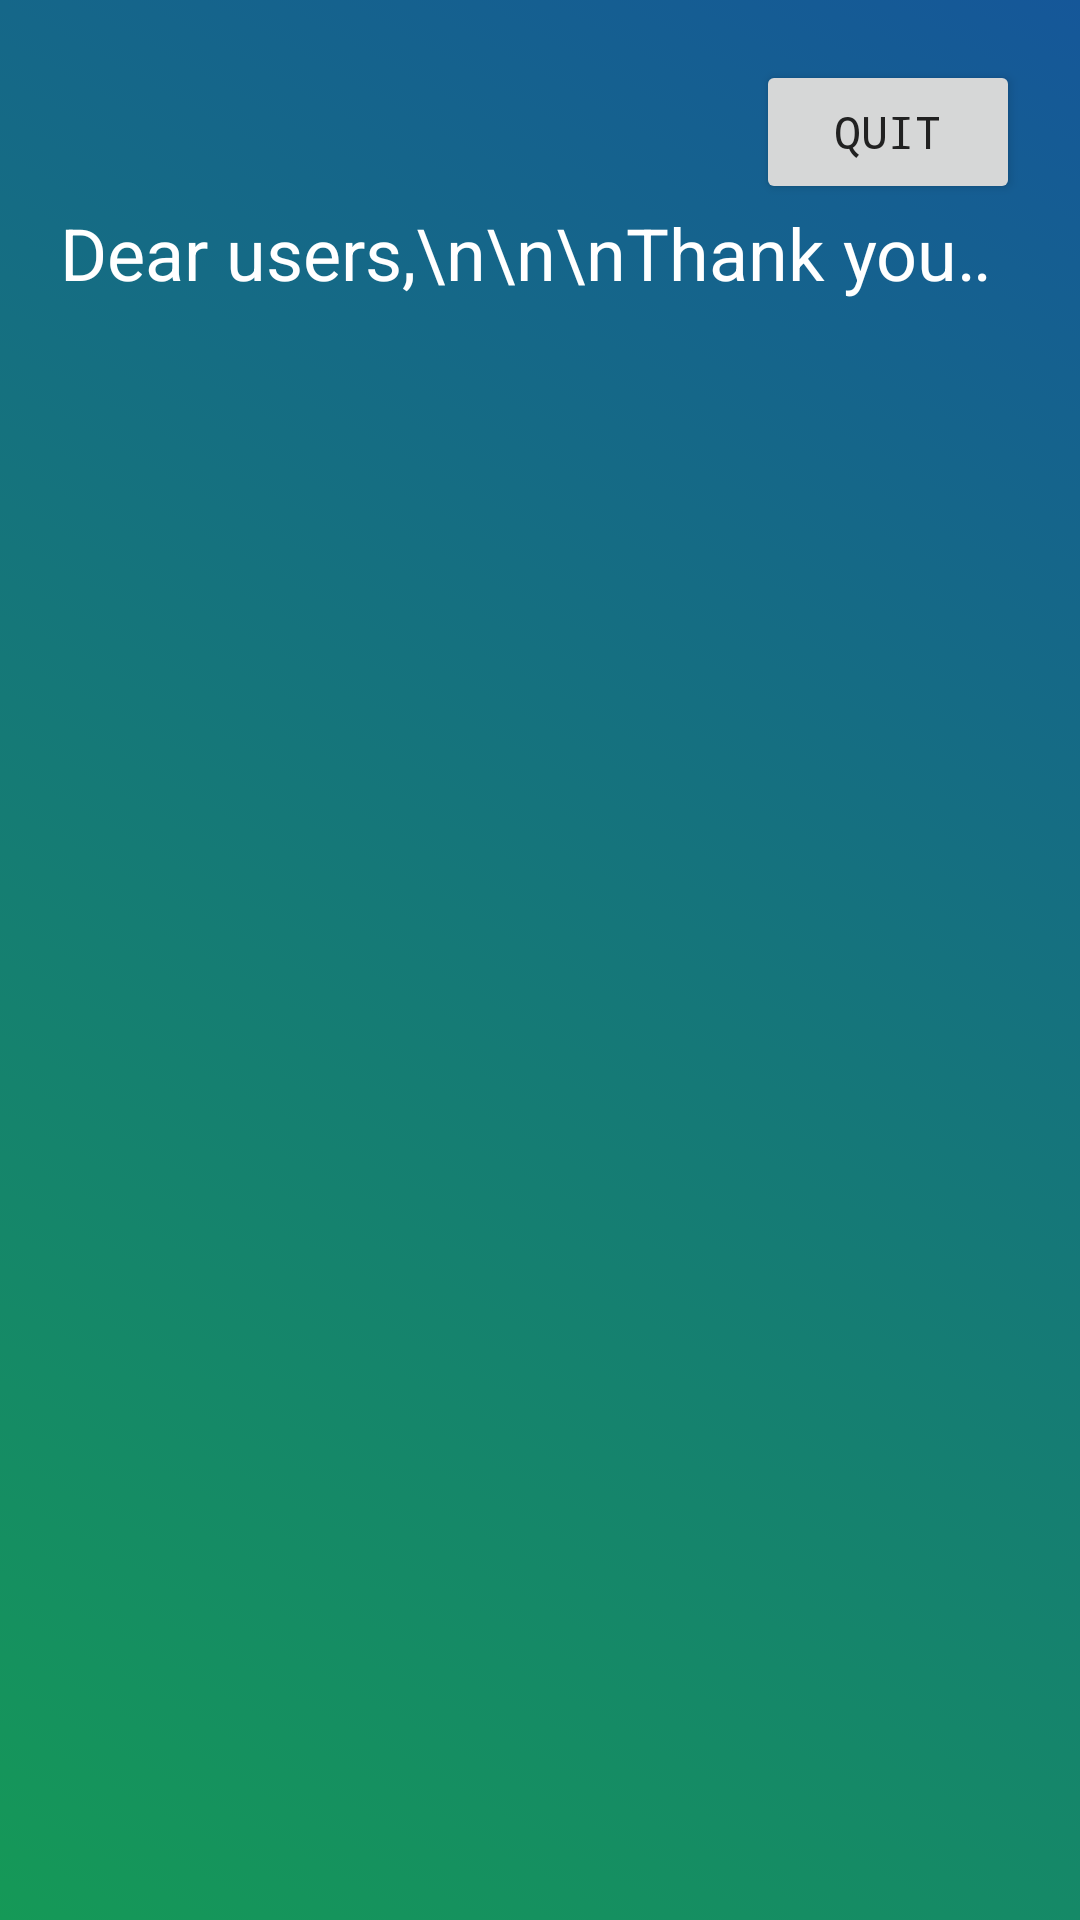

Android layout source for this screen:
<!-- AndroidManifest.xml: application theme AppTheme -->
<!-- res/layout/activity_help.xml -->
<?xml version="1.0" encoding="utf-8"?>
<androidx.constraintlayout.widget.ConstraintLayout xmlns:android="http://schemas.android.com/apk/res/android"
    xmlns:app="http://schemas.android.com/apk/res-auto"
    xmlns:tools="http://schemas.android.com/tools"
    android:layout_width="match_parent"
    android:layout_height="match_parent"
    android:orientation="vertical"
    android:padding="20dp"
    android:background="@drawable/gradient_background_2"
    tools:context=".HelpActivity">

    <Button
        android:id="@+id/node_name_view1"
        android:layout_width="wrap_content"
        android:layout_height="wrap_content"
        android:layout_gravity="center"
        android:layout_marginTop="0dp"
        android:layout_marginEnd="0dp"
        android:fontFamily="monospace"
        android:text="Quit"
        android:textSize="15dp"
        app:layout_constraintEnd_toEndOf="parent"
        app:layout_constraintTop_toTopOf="parent" />

    <TextView
        android:id="@+id/text_1"
        android:layout_width="wrap_content"
        android:layout_height="wrap_content"
        android:layout_marginTop="0dp"
        android:layout_marginEnd="0dp"
        android:text="Dear users,\n\n\nThank you for choosing us. This app is designed for truck drivers to provide higher education. We are still perfecting it and will continue to update it. We hope everyone can enjoy it.\n\n\nSincerely,\nAll team members"
        android:textColor="#ffffff"
        android:textSize="24sp"
        android:singleLine="true"
        android:ellipsize="marquee"
        android:marqueeRepeatLimit="marquee_forever"
        android:focusable="true"
        android:focusableInTouchMode="true"
        app:layout_constraintEnd_toEndOf="@+id/node_name_view1"
        app:layout_constraintTop_toBottomOf="@+id/node_name_view1" />

</androidx.constraintlayout.widget.ConstraintLayout>
<!-- resources referenced by this layout -->
<resources>
  <!-- drawable gradient_background_2 (drawable) -->
  <?xml version="1.0" encoding="utf-8"?>
  <selector xmlns:android="http://schemas.android.com/apk/res/android">
      <item>
          <shape>
              <gradient
                  android:angle="45"
                  android:startColor="#159957"
                  android:endColor="#155799"
                  android:type="linear"/>
          </shape>
      </item>>
  </selector>
  <style name="AppTheme" parent="Theme.AppCompat.Light.DarkActionBar">
          
          <item name="colorPrimary">@color/colorPrimary</item>
          <item name="colorPrimaryDark">@color/colorPrimaryDark</item>
          <item name="colorAccent">@color/colorAccent</item>
          <item name="android:textColor">@color/primaryText</item>
          <item name="android:textColorSecondary">@color/title_color</item>
          <item name="android:fontFamily">"sans-serif"</item>
          <item name="android:actionBarStyle">@style/MyActionBar</item>
          <item name="android:divider">@color/dividerColor</item>
  
      </style>
  <color name="colorPrimary">#3F51B5</color>
  <color name="colorPrimaryDark">#002984</color>
  <color name="colorAccent">#536DFE</color>
  <color name="primaryText">#212121</color>
  <color name="title_color">#FFFFFF</color>
  <style name="MyActionBar" parent="@style/Widget.AppCompat.ActionBar.Solid">
          <item name="titleTextStyle">@style/MyActionBar.TitleTextStyle</item>
      </style>
  <color name="dividerColor">#BDBDBD</color>
  <style name="MyActionBar.TitleTextStyle" parent="@style/TextAppearance.AppCompat.Widget.ActionBar.Title">
          <item name="android:textColor">@color/dividerColor</item>
          <item name="android:textStyle">normal</item>
      </style>
</resources>
